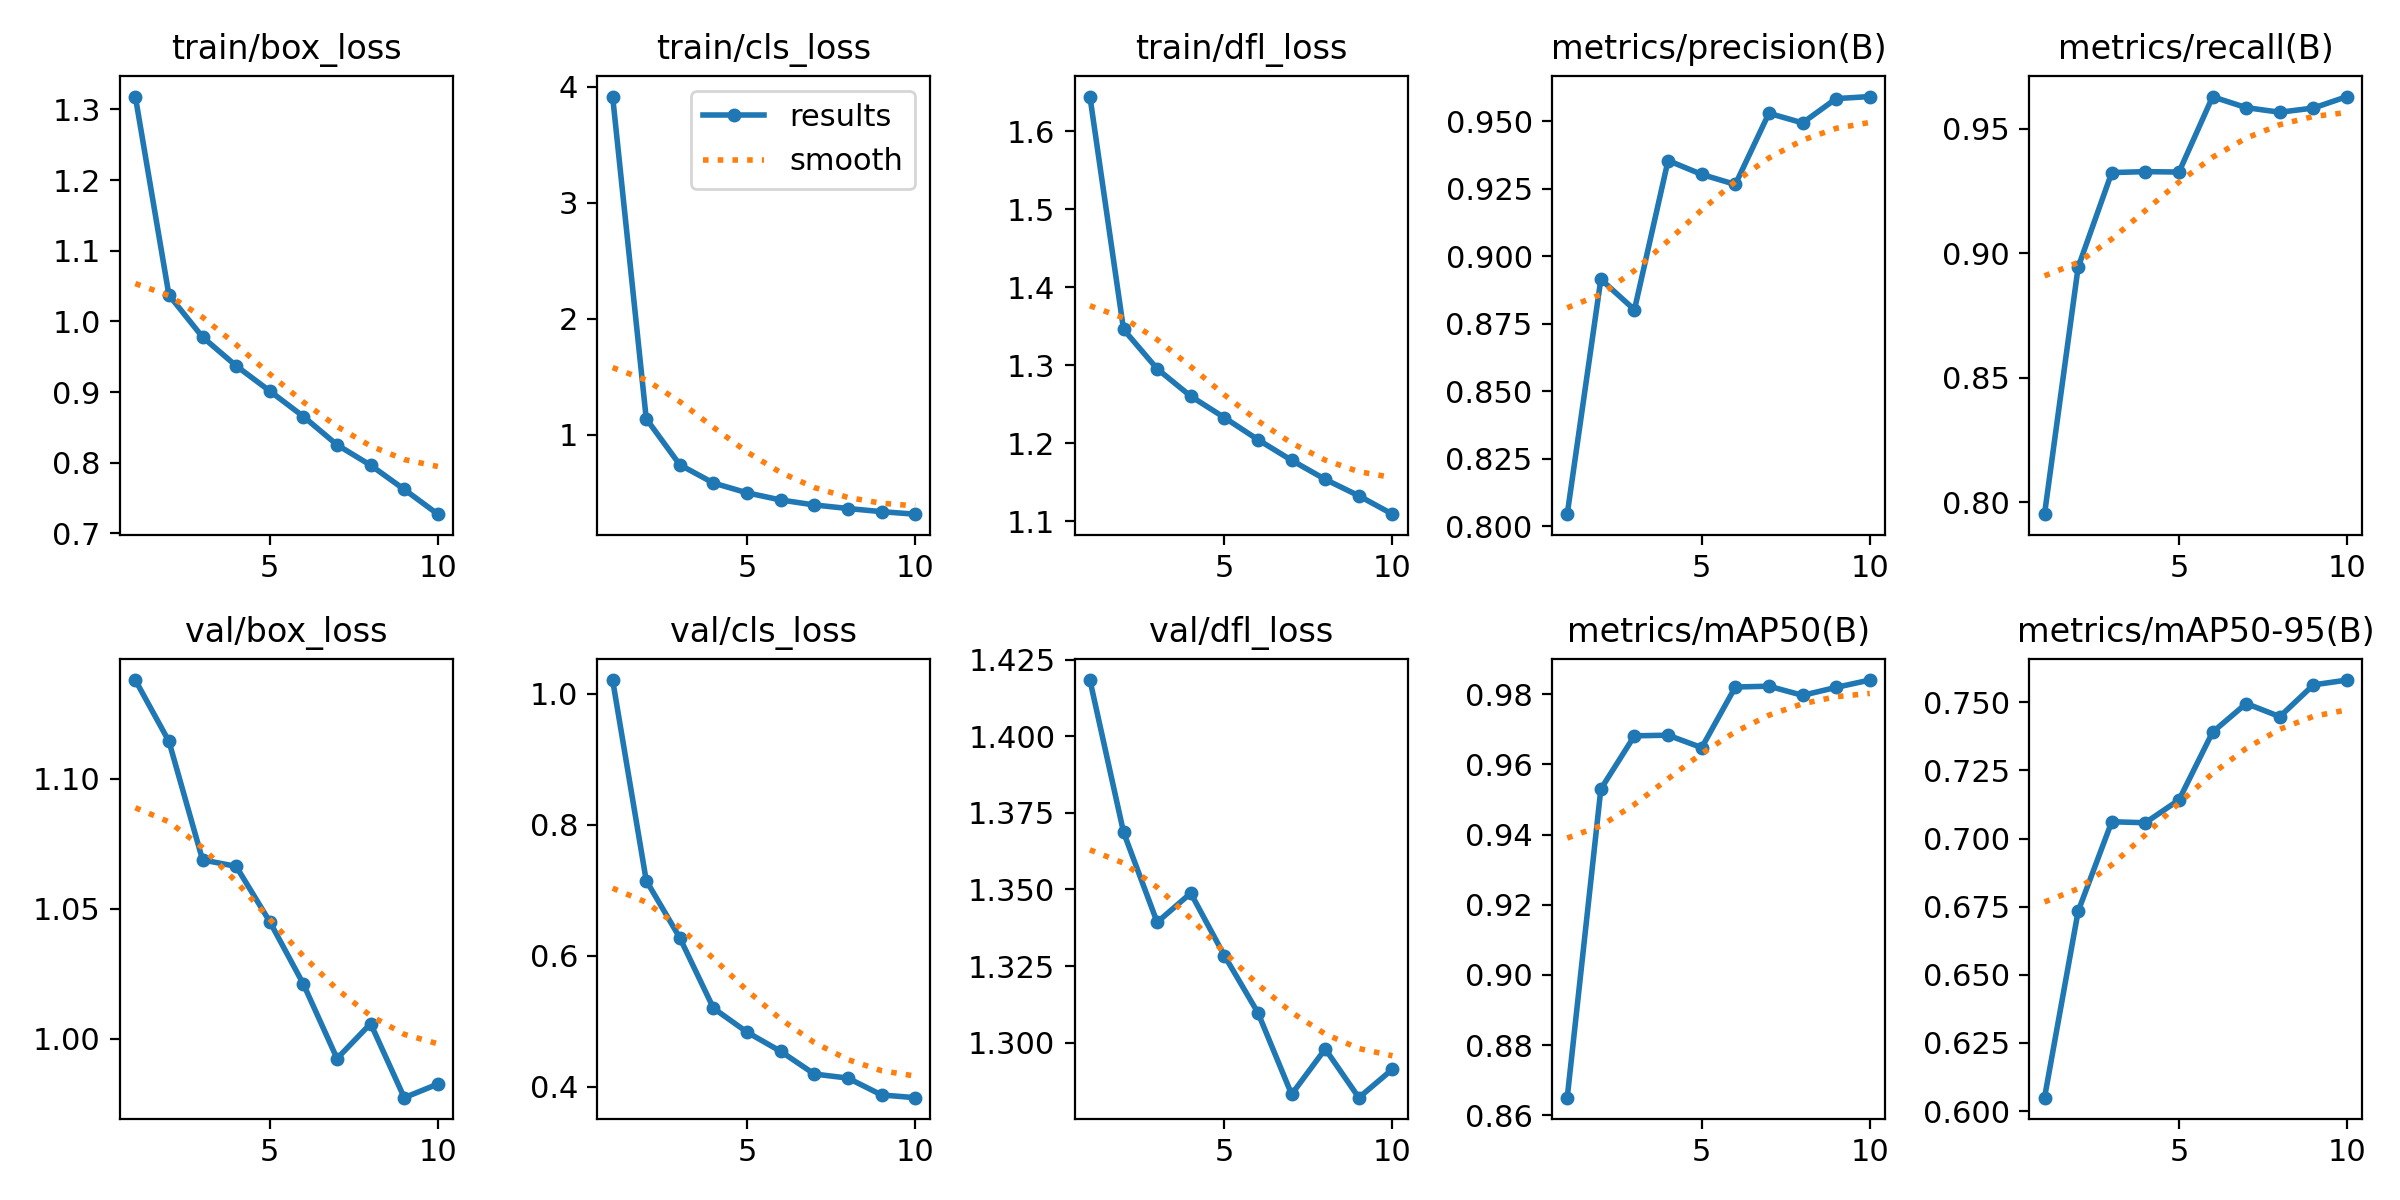

The table this chart was drawn from, first rows:
epoch, train/box_loss, train/cls_loss, train/dfl_loss, metrics/precision(B), metrics/recall(B), metrics/mAP50(B), metrics/mAP50-95(B), val/box_loss, val/cls_loss, val/dfl_loss, lr/pg0, lr/pg1, lr/pg2
1, 1.318, 3.914, 1.644, 0.8044, 0.7952, 0.865, 0.6049, 1.138, 1.021, 1.418, 3.0306e-05, 3.0306e-05, 3.0306e-05
2, 1.037, 1.137, 1.346, 0.8914, 0.8944, 0.9529, 0.6733, 1.114, 0.7147, 1.369, 5.4636e-05, 5.4636e-05, 5.4636e-05
3, 0.9778, 0.7396, 1.295, 0.8802, 0.9324, 0.9681, 0.7062, 1.069, 0.6272, 1.339, 7.296e-05, 7.296e-05, 7.296e-05
4, 0.937, 0.5827, 1.26, 0.9355, 0.9328, 0.9683, 0.7058, 1.066, 0.5197, 1.349, 6.3973e-05, 6.3973e-05, 6.3973e-05
5, 0.9014, 0.4983, 1.233, 0.9303, 0.9326, 0.9647, 0.7142, 1.045, 0.4832, 1.328, 6.3973e-05, 6.3973e-05, 6.3973e-05
6, 0.8654, 0.4366, 1.205, 0.9266, 0.9628, 0.982, 0.739, 1.021, 0.4538, 1.31, 5.4964e-05, 5.4964e-05, 5.4964e-05
7, 0.8253, 0.3938, 1.178, 0.953, 0.9585, 0.9823, 0.7495, 0.9923, 0.4192, 1.283, 4.5955e-05, 4.5955e-05, 4.5955e-05
8, 0.7964, 0.3632, 1.154, 0.9494, 0.9566, 0.9797, 0.7447, 1.006, 0.413, 1.298, 3.6946e-05, 3.6946e-05, 3.6946e-05
9, 0.7621, 0.3359, 1.133, 0.9584, 0.9583, 0.9819, 0.7564, 0.9773, 0.3873, 1.282, 2.7937e-05, 2.7937e-05, 2.7937e-05
10, 0.7271, 0.3143, 1.109, 0.9592, 0.9629, 0.984, 0.7581, 0.9825, 0.3831, 1.291, 1.8928e-05, 1.8928e-05, 1.8928e-05
